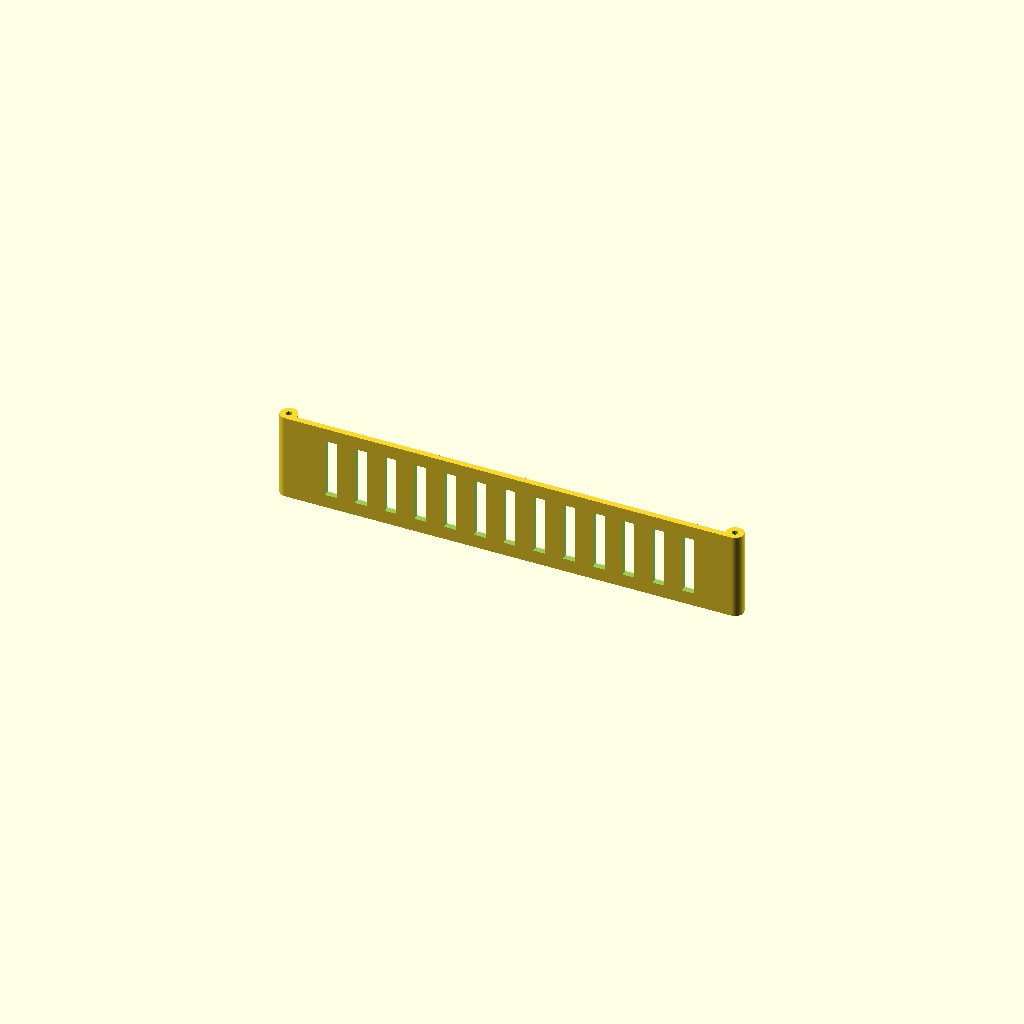
Cell 1 — every parameter at its default value.
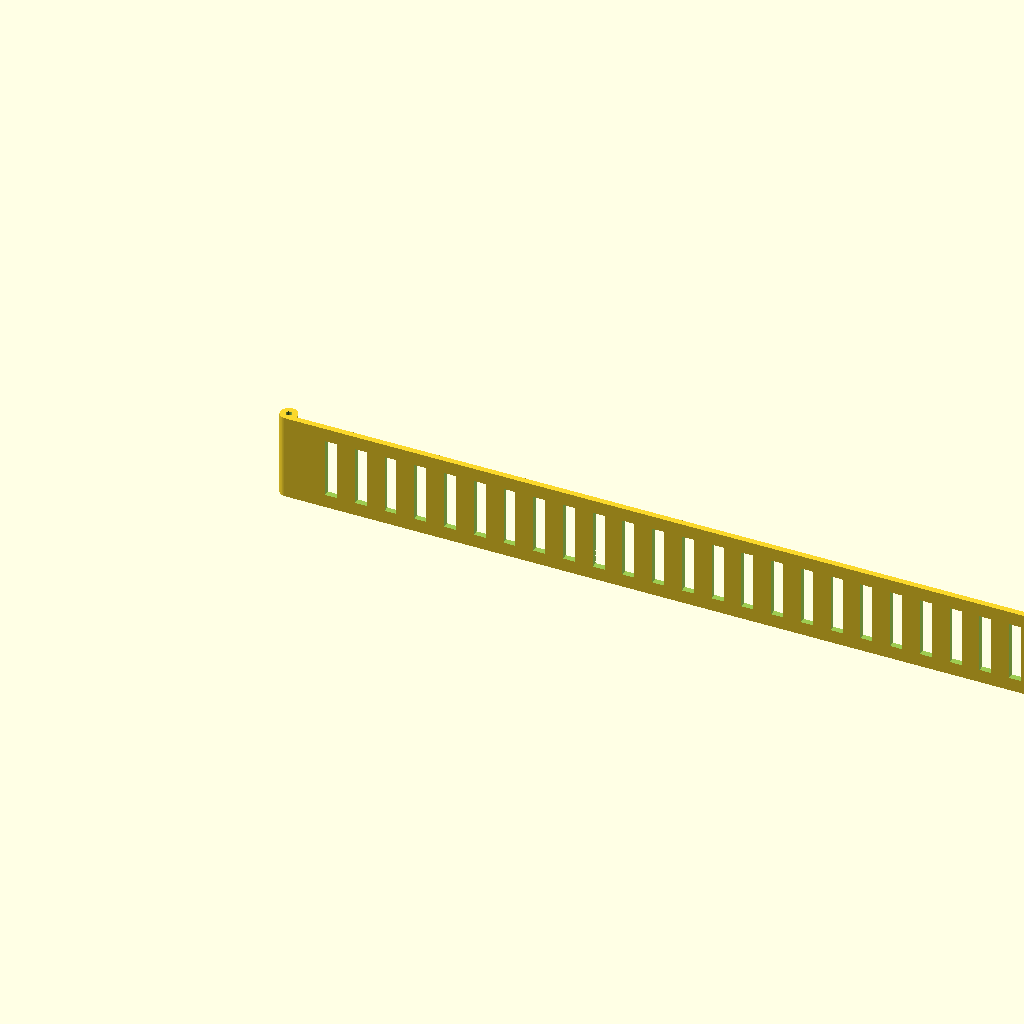
Cell 2: the same model with len = 300.
One fixed orthographic camera (rotation 55°, 0°, 25°; colour scheme Cornfield) for every cell.
The OpenSCAD source (inputs/thingiverse/files/thing-3733136/43468195/files/Customizable-Bracelet.scad):
/******************************************************
*  A flexible bracelet with the customizable length   *
*  for the "Ultrasound-sensing based navigational     *
*  support for visually impaired"                     *
*  https://www.thingiverse.com/thing:3717730          *
*                                                     *
*  Instructions:
*  https://www.appropedia.org/Low-cost_open_source_ultrasound-sensing_based_navigational_support_for_visually_impaired
*                                                     *
*                                                     *
*  Aliaksei Petsiuk, 2019                             *
*  Licence: CC BY-SA 3.0                              *
*                                                     *
*******************************************************/

$fn = 50;  // resolution
len = 150; // variable length

// round fixator #1
difference(){
    cylinder(  29, d=5.8, center=false);
    cylinder(h=30, d1=2, d2=2, center=false);
}

// round fixator #2
translate([len, 0, 0])
difference(){
    cylinder(  29, d=5.8, center=false);
    cylinder(h=30, d1=2, d2=2, center=false);
}

// bracelet
difference(){
translate([0, -2.9, 0])
cube([len,2,29],false);

// perforation pattern
for(i=[0:len/10-3])
    translate([i*10+13.5,-4,4.5])
       cube([4,5,20],false);
}

// end
Customizer parameters (derived from the source; name, type, default, range or options):
len: number, default 150
